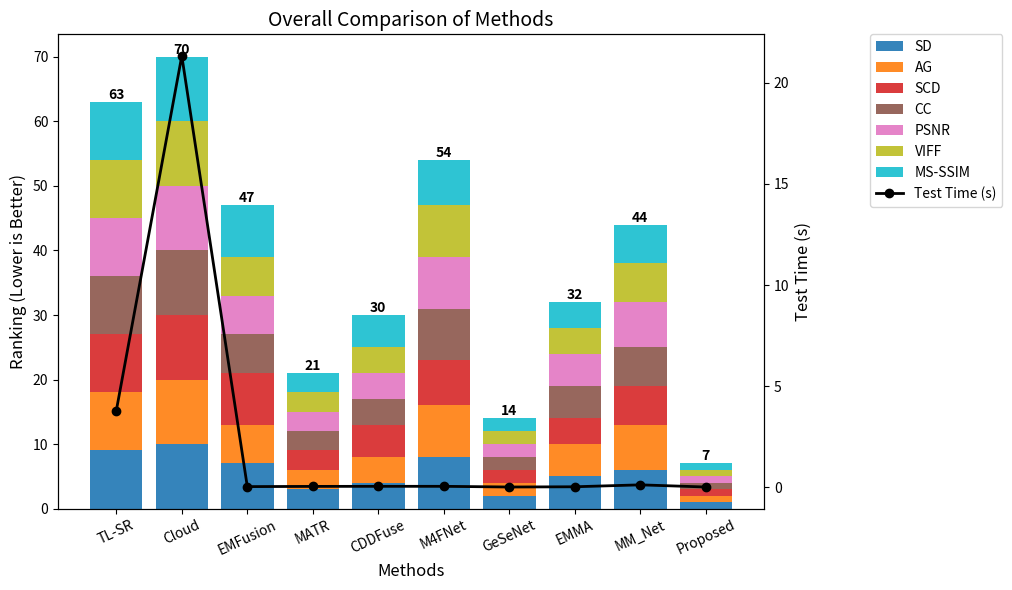

Recreate this plot in Python.
import numpy as np
import matplotlib.pyplot as plt
import pandas as pd
from pathlib import Path

# ---------------------
# 数据输入（自行替换）
# ---------------------
methods = [
    "TL-SR",
    "Cloud",
    "EMFusion",
    "MATR",
    "CDDFuse",
    "M4FNet",
    "GeSeNet",
    "EMMA",
    "MM_Net",
    "Proposed",
]

metrics = ["SD", "AG", "SCD", "CC", "PSNR", "VIFF", "MS-SSIM"]

# 举例：这里是“真实指标值”，你用自己的结果替换
data = {
    "TL-SR": [60.1, 1.2, 0.8, 0.85, 32.1, 0.5, 0.92],
    "Cloud": [58.3, 1.1, 0.7, 0.84, 31.8, 0.48, 0.91],
    "EMFusion": [65.0, 1.4, 0.9, 0.88, 33.0, 0.55, 0.93],
    "MATR": [67.2, 1.5, 1.0, 0.90, 33.5, 0.57, 0.94],
    "CDDFuse": [66.5, 1.45, 0.95, 0.89, 33.2, 0.56, 0.935],
    "M4FNet": [64.0, 1.35, 0.92, 0.87, 32.8, 0.54, 0.932],
    "GeSeNet": [68.0, 1.6, 1.05, 0.91, 33.8, 0.58, 0.945],
    "EMMA": [66.0, 1.42, 0.96, 0.885, 33.1, 0.56, 0.936],
    "MM_Net": [65.5, 1.38, 0.93, 0.88, 32.9, 0.55, 0.933],
    "Proposed": [69.0, 1.65, 1.10, 0.92, 34.0, 0.60, 0.95],
}

df_score = pd.DataFrame(data, index=metrics).T  # type: ignore

# 对每一个指标，按列降序排名，名次从 1 开始
df_rank = df_score.rank(ascending=False, axis=0, method="min")

# df_rank 的每个数现在都在 [1, 方法数] 之间，比如 [1, 10]
# print(df_rank)

test_time = {
    "TL-SR": 3.787,
    "Cloud": 21.329,
    "EMFusion": 0.036,
    "MATR": 0.046,
    "CDDFuse": 0.050,
    "M4FNet": 0.050,
    "GeSeNet": 0.016,
    "EMMA": 0.028,
    "MM_Net": 0.123,
    "Proposed": 0.016,
}

methods = df_rank.index.tolist()
metrics = df_rank.columns.tolist()

# 取出作为 numpy 数组，方便画图
rank_values = df_rank.values  # shape: (num_methods, num_metrics)

plt.figure(figsize=(12, 6))

# 堆叠柱
ax1 = plt.gca()  # 获取左轴引用
bottom = np.zeros(len(methods))
colors = plt.get_cmap('tab10')(np.linspace(0, 1, len(metrics)))
colors = colors[:len(metrics)]  # 确保颜色数组长度正确

# 保存第一层的柱子对象，用于后续定位
first_layer_bars = None

for i, metric in enumerate(metrics):
    bars = ax1.bar(
        methods,
        rank_values[:, i],
        bottom=bottom,
        color=colors[i],
        label=metric,
        alpha=0.9,
    )
    if i == 0:  # 保存第一层的柱子对象
        first_layer_bars = bars
    bottom += rank_values[:, i]

# 在每根柱子的顶部显示总和
total_heights = bottom  # bottom 现在包含每根柱子的总高度
if first_layer_bars is not None:
    for bar, total_height in zip(first_layer_bars, total_heights):
        ax1.text(
            bar.get_x() + bar.get_width() / 2,
            total_height,
            f"{int(total_height)}",
            ha="center",
            va="bottom",
            fontsize=10,
            fontweight="bold",
        )

# 设置左轴标题
ax1.set_ylabel("Ranking (Lower is Better)", fontsize=12)
ax1.set_xlabel("Methods", fontsize=12)
ax1.tick_params(axis="x", rotation=25)

# 右轴画 test time（假设已经有字典 test_time）
times = np.array([test_time[m] for m in methods])
ax2 = ax1.twinx()
ax2.plot(methods, times, color="black", marker="o", linewidth=2, label="Test Time (s)")  # type: ignore
ax2.set_ylabel("Test Time (s)", fontsize=12)

plt.title("Overall Comparison of Methods", fontsize=14)

# 合并图例：左轴和右轴的 label 一起
handles1, labels1 = ax1.get_legend_handles_labels()  # type: ignore
handles2, labels2 = ax2.get_legend_handles_labels()  # type: ignore
ax1.legend(
    handles1 + handles2,
    labels1 + labels2,
    loc="upper left",
    bbox_to_anchor=(1.15, 1),  # 调整图例位置，更靠右避免重叠
    borderaxespad=0,
    frameon=True,
)

# 调整布局，为图例留出更多空间
plt.tight_layout(rect=(0, 0, 0.88, 1))  # (left, bottom, right, top)

# 创建 output 文件夹（如果不存在）
output_dir = Path("output")
output_dir.mkdir(parents=True, exist_ok=True)

# 保存图片到 output 文件夹
output_path = output_dir / "stack_bar_comparison.png"
plt.savefig(output_path, dpi=300, bbox_inches="tight", pad_inches=0.2)
plt.show()
plt.close()

print(f"图片已保存到: {output_path}")
